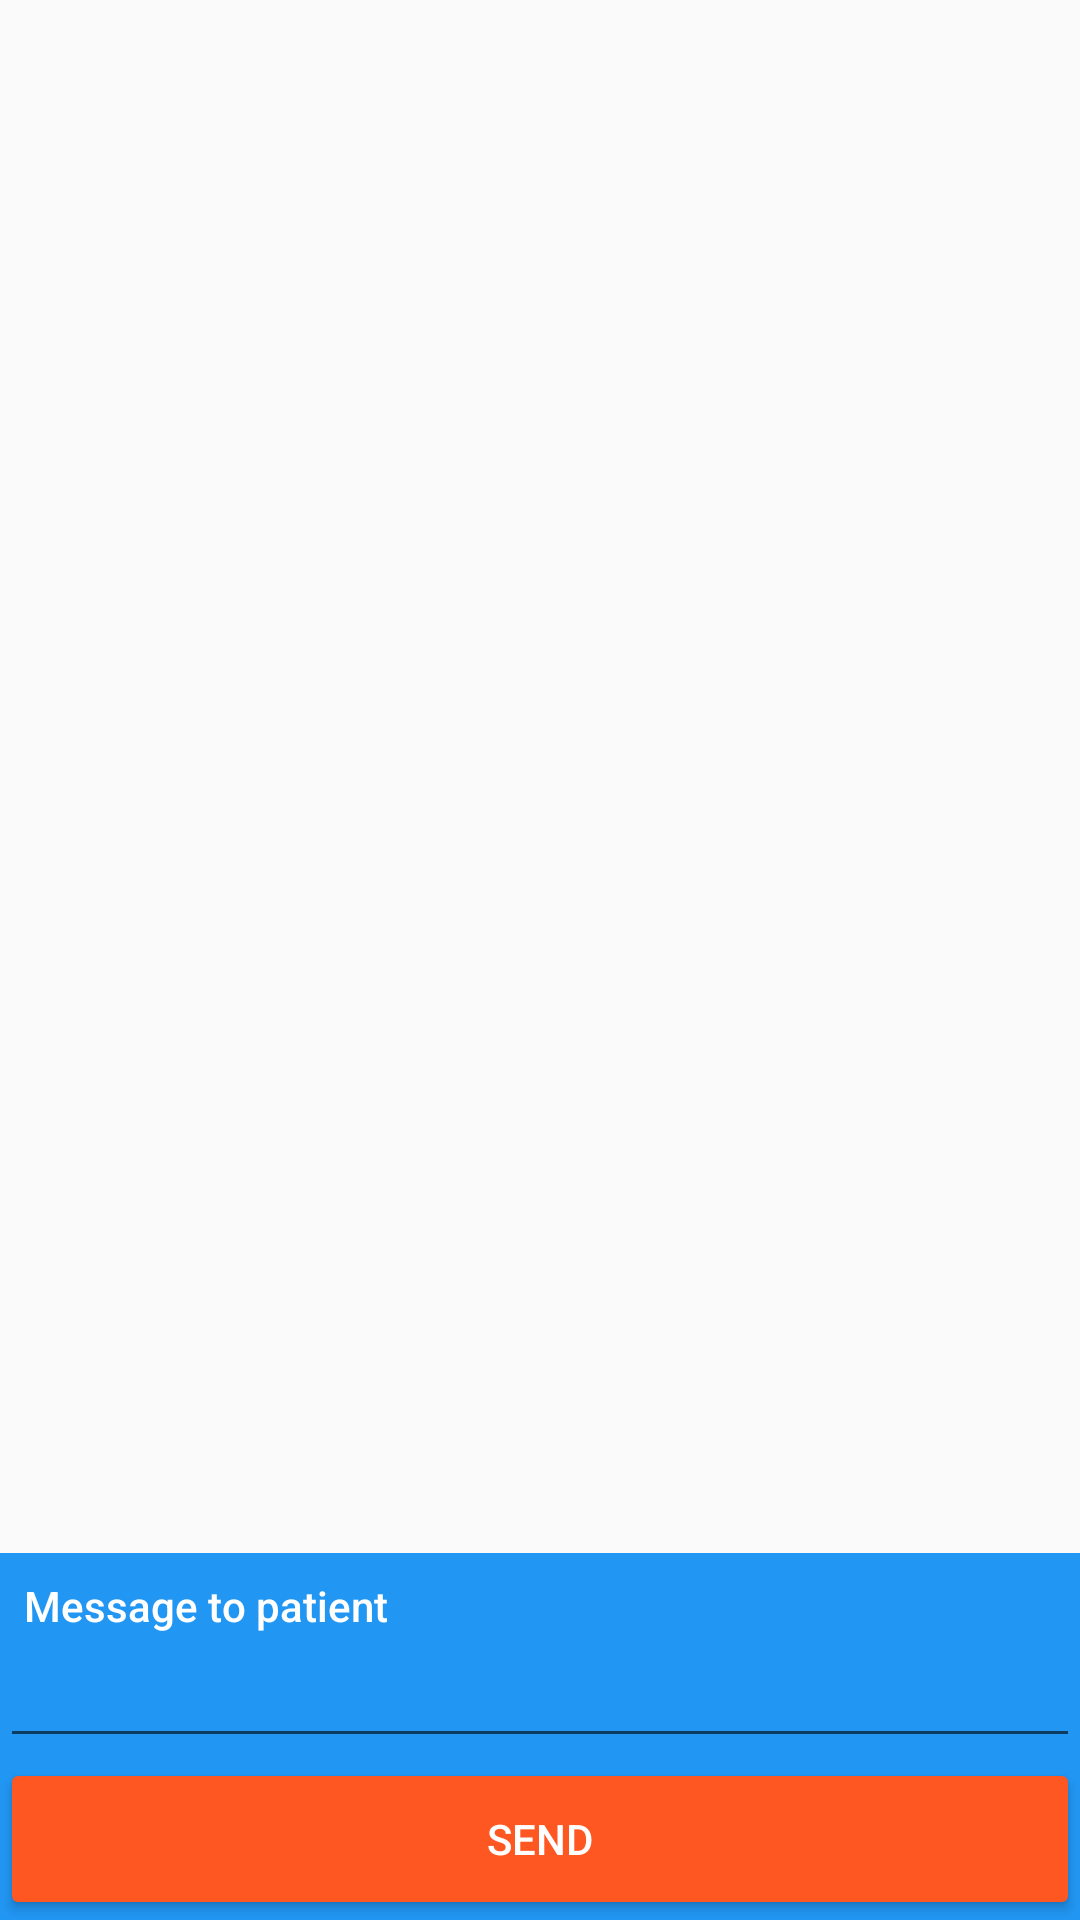

Produce the Android XML layout that renders to this screen, including the resource entries it uses.
<!-- AndroidManifest.xml: application theme AppTheme -->
<!-- res/layout/content_edit_user.xml -->
<?xml version="1.0" encoding="utf-8"?>
<android.support.constraint.ConstraintLayout xmlns:android="http://schemas.android.com/apk/res/android"
    xmlns:app="http://schemas.android.com/apk/res-auto"
    xmlns:tools="http://schemas.android.com/tools"
    android:layout_width="match_parent"
    android:layout_height="match_parent"
    app:layout_behavior="@string/appbar_scrolling_view_behavior"
    tools:context="com.sagar.android_projects.ar_adl_rehab_mdss.EditUser"
    tools:showIn="@layout/activity_edit_user">

    <android.support.v7.widget.RecyclerView
        android:id="@+id/recyclerview_edit_user"
        android:layout_width="0dp"
        android:layout_height="0dp"
        app:layout_constraintBottom_toTopOf="@+id/textview_message_to_user_heading_edit_user"
        app:layout_constraintLeft_toLeftOf="parent"
        app:layout_constraintRight_toRightOf="parent"
        app:layout_constraintTop_toTopOf="parent"
        app:layout_constraintVertical_bias="0" />

    <View
        android:layout_width="0dp"
        android:layout_height="0dp"
        android:background="@color/colorPrimary"
        app:layout_constraintBottom_toBottomOf="parent"
        app:layout_constraintLeft_toLeftOf="parent"
        app:layout_constraintRight_toRightOf="parent"
        app:layout_constraintTop_toTopOf="@+id/textview_message_to_user_heading_edit_user" />

    <TextView
        android:id="@+id/textview_message_to_user_heading_edit_user"
        style="@style/Base.TextAppearance.AppCompat.Body2"
        android:layout_width="0dp"
        android:layout_height="wrap_content"
        android:labelFor="@+id/edittext_message_to_user_edit_user"
        android:paddingStart="8dp"
        android:paddingTop="8dp"
        android:text="@string/message_to_patient"
        android:textColor="@android:color/white"
        app:layout_constraintBottom_toTopOf="@+id/edittext_message_to_user_edit_user"
        app:layout_constraintLeft_toLeftOf="parent"
        app:layout_constraintRight_toRightOf="parent" />

    <EditText
        android:id="@+id/edittext_message_to_user_edit_user"
        android:layout_width="0dp"
        android:layout_height="wrap_content"
        android:inputType="text"
        android:paddingEnd="8dp"
        android:paddingStart="8dp"
        app:layout_constraintBottom_toTopOf="@+id/button_send_message_edit_user"
        app:layout_constraintLeft_toLeftOf="parent"
        app:layout_constraintRight_toRightOf="parent" />

    <Button
        android:id="@+id/button_send_message_edit_user"
        android:layout_width="0dp"
        android:layout_height="54dp"
        android:text="@string/send"
        android:textColor="@android:color/white"
        android:theme="@style/Theme.App.ButtonOrange"
        app:layout_constraintBottom_toBottomOf="parent"
        app:layout_constraintLeft_toLeftOf="parent"
        app:layout_constraintRight_toRightOf="parent" />

</android.support.constraint.ConstraintLayout>
<!-- res/layout/activity_edit_user.xml (included above) -->
<?xml version="1.0" encoding="utf-8"?>
<android.support.design.widget.CoordinatorLayout
    xmlns:android="http://schemas.android.com/apk/res/android"
    xmlns:app="http://schemas.android.com/apk/res-auto"
    xmlns:tools="http://schemas.android.com/tools"
    android:layout_width="match_parent"
    android:layout_height="match_parent"
    tools:context="com.sagar.android_projects.ar_adl_rehab_mdss.EditUser">

    <android.support.design.widget.AppBarLayout
        android:layout_width="match_parent"
        android:layout_height="wrap_content"
        android:theme="@style/AppTheme.AppBarOverlay">

        <android.support.v7.widget.Toolbar
            android:id="@+id/toolbar"
            android:layout_width="match_parent"
            android:layout_height="?attr/actionBarSize"
            android:background="?attr/colorPrimary"
            app:popupTheme="@style/AppTheme.PopupOverlay"/>

    </android.support.design.widget.AppBarLayout>

    <include layout="@layout/content_edit_user"/>

    <include layout="@layout/bottom_sheet"/>

</android.support.design.widget.CoordinatorLayout>
<!-- res/layout/bottom_sheet.xml (included above) -->
<?xml version="1.0" encoding="utf-8"?>
<android.support.constraint.ConstraintLayout xmlns:android="http://schemas.android.com/apk/res/android"
    xmlns:app="http://schemas.android.com/apk/res-auto"
    android:id="@+id/bottom_sheet"
    android:layout_width="match_parent"
    android:layout_height="340dp"
    android:background="@color/colorAccent"
    android:orientation="vertical"
    android:padding="32dp"
    app:behavior_hideable="true"
    app:behavior_peekHeight="0dp"
    app:layout_behavior="android.support.design.widget.BottomSheetBehavior">

    <TextView
        android:id="@+id/textview_game_name_edit_game_bottom_sheet"
        style="@style/Base.TextAppearance.AppCompat.Body2"
        android:layout_width="wrap_content"
        android:layout_height="wrap_content"
        android:text="Eat (1)"
        android:textColor="@android:color/white" />

    <TextView
        android:id="@+id/textview_count_edit_game_bottom_sheet"
        style="@style/Base.TextAppearance.AppCompat.Body2"
        android:layout_width="wrap_content"
        android:layout_height="wrap_content"
        android:layout_marginTop="16dp"
        android:text="Count"
        android:textColor="@android:color/white"
        app:layout_constraintTop_toBottomOf="@+id/textview_game_name_edit_game_bottom_sheet" />

    <EditText
        android:id="@+id/edittext_count_edit_game_bottom_sheet"
        android:layout_width="0dp"
        android:layout_height="wrap_content"
        android:gravity="center"
        android:inputType="number"
        android:textColor="@android:color/white"
        app:layout_constraintLeft_toRightOf="@+id/textview_count_edit_game_bottom_sheet"
        app:layout_constraintRight_toRightOf="parent"
        app:layout_constraintTop_toBottomOf="@+id/textview_game_name_edit_game_bottom_sheet" />

    <TextView
        android:id="@+id/textview_time_edit_game_bottom_sheet"
        style="@style/Base.TextAppearance.AppCompat.Body2"
        android:layout_width="wrap_content"
        android:layout_height="wrap_content"
        android:layout_marginTop="16dp"
        android:text="Time"
        android:textColor="@android:color/white"
        app:layout_constraintTop_toBottomOf="@+id/textview_count_edit_game_bottom_sheet" />

    <EditText
        android:id="@+id/edittext_time_edit_game_bottom_sheet"
        android:layout_width="0dp"
        android:layout_height="wrap_content"
        android:gravity="center"
        android:inputType="number"
        android:textColor="@android:color/white"
        app:layout_constraintLeft_toRightOf="@+id/textview_time_edit_game_bottom_sheet"
        app:layout_constraintRight_toRightOf="parent"
        app:layout_constraintTop_toBottomOf="@+id/textview_count_edit_game_bottom_sheet" />

    <Button
        android:id="@+id/button_edit_game_edit_game_bottom_sheet"
        android:layout_width="0dp"
        android:layout_height="wrap_content"
        android:layout_marginTop="32dp"
        android:text="@string/ok"
        app:layout_constraintLeft_toLeftOf="parent"
        app:layout_constraintRight_toRightOf="parent"
        app:layout_constraintTop_toBottomOf="@+id/textview_time_edit_game_bottom_sheet" />

    <Button
        android:id="@+id/button_delete_game_edit_game_bottom_sheet"
        android:layout_width="0dp"
        android:layout_height="wrap_content"
        android:layout_marginTop="8dp"
        android:text="@string/delete"
        app:layout_constraintLeft_toLeftOf="parent"
        app:layout_constraintRight_toRightOf="parent"
        app:layout_constraintTop_toBottomOf="@+id/button_edit_game_edit_game_bottom_sheet" />

</android.support.constraint.ConstraintLayout>
<!-- resources referenced by this layout -->
<resources>
  <color name="colorAccent">#FF5722</color>
  <color name="colorPrimary">#2196F3</color>
  <string name="delete">Delete</string>
  <string name="message_to_patient">Message to patient</string>
  <string name="ok">OK</string>
  <string name="send">send</string>
  <style name="AppTheme.AppBarOverlay" parent="ThemeOverlay.AppCompat.Dark.ActionBar" />
  <style name="AppTheme.PopupOverlay" parent="ThemeOverlay.AppCompat.Light" />
  <style name="Theme.App.ButtonOrange" parent="AppTheme">
          <item name="colorButtonNormal">@color/deep_orange_500</item>
      </style>
  <style name="AppTheme" parent="Theme.AppCompat.Light.DarkActionBar">
          
          <item name="colorPrimary">@color/colorPrimary</item>
          <item name="colorPrimaryDark">@color/colorPrimaryDark</item>
          <item name="colorAccent">@color/colorAccent</item>
      </style>
  <color name="deep_orange_500">#FF5722</color>
  <color name="colorPrimaryDark">#1976D2</color>
</resources>
